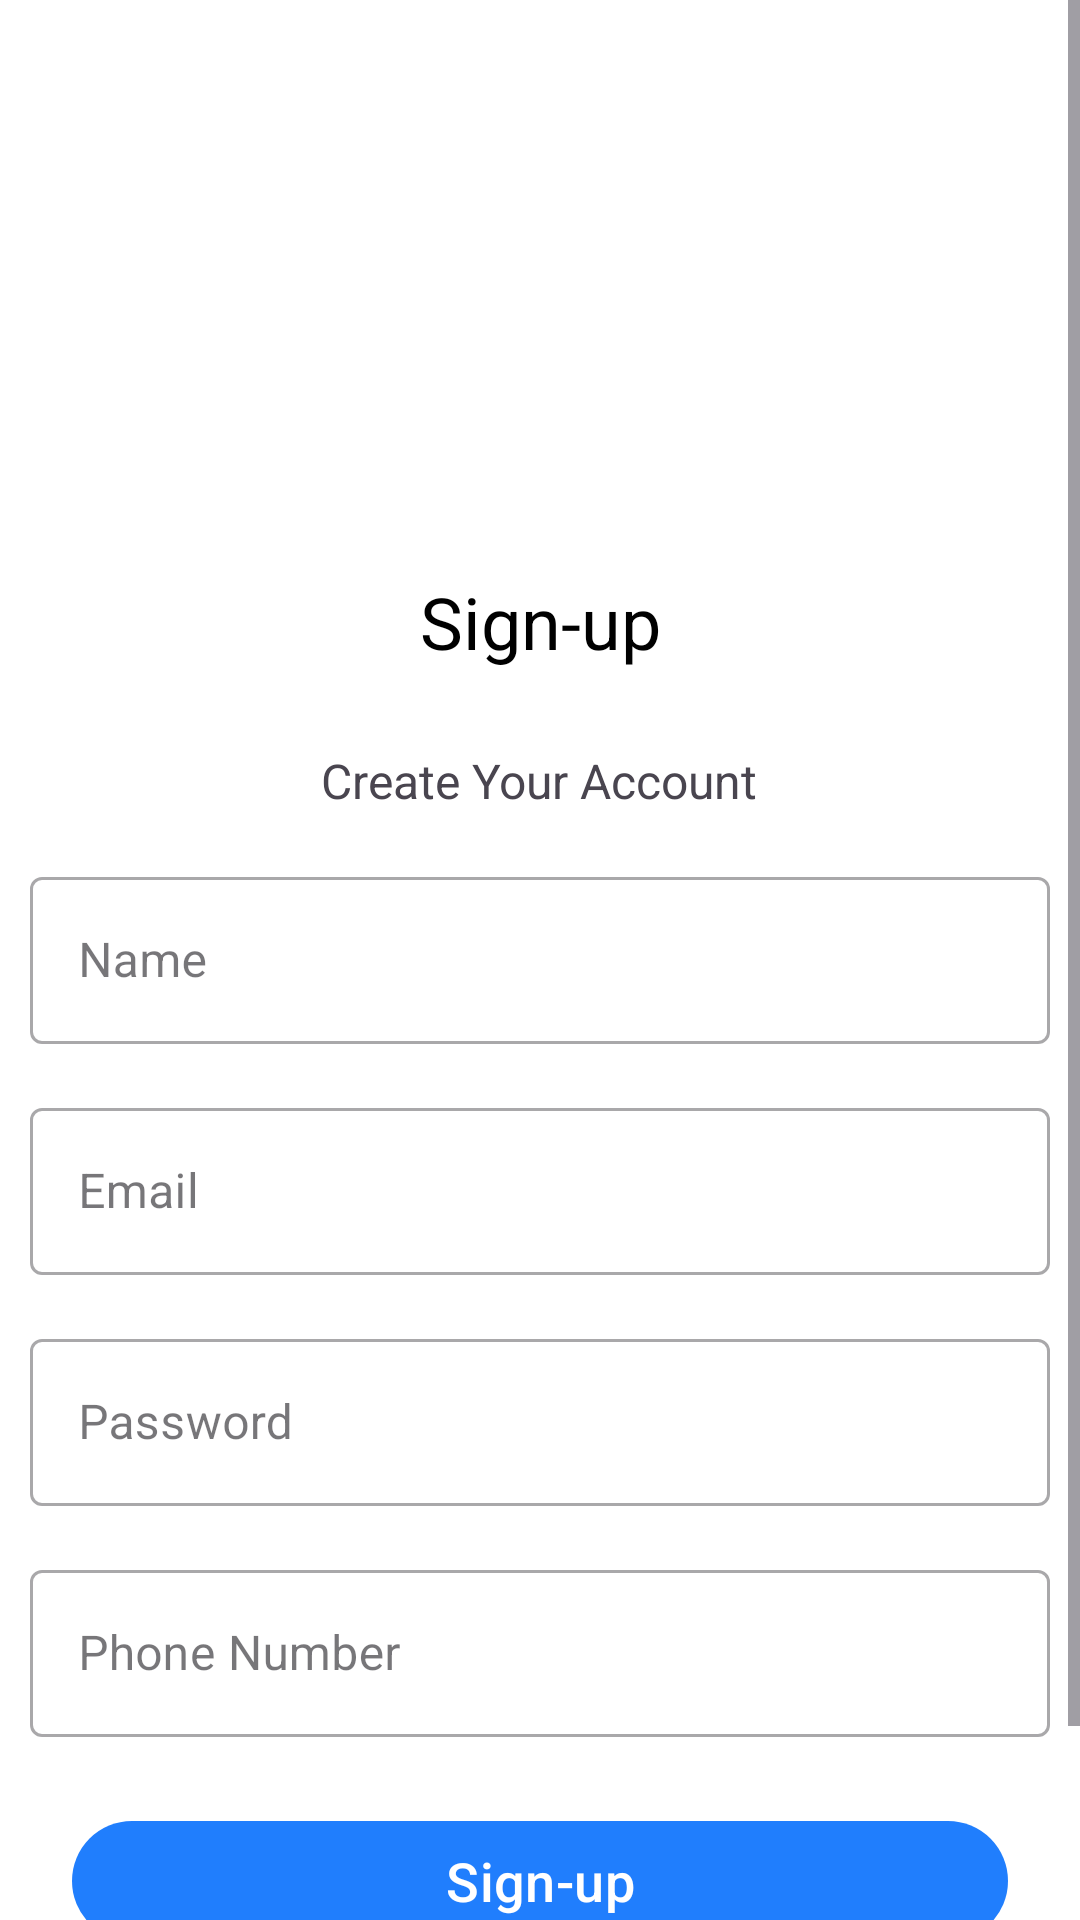

Here is an Android app screen rendered from its layout file. Give the layout XML and the strings, colors and styles it references.
<!-- AndroidManifest.xml: application theme Theme.SmartBudgetTrack -->
<!-- res/layout/activity_signup.xml -->
<?xml version="1.0" encoding="utf-8"?>
<ScrollView xmlns:android="http://schemas.android.com/apk/res/android"
    xmlns:app="http://schemas.android.com/apk/res-auto"
    xmlns:tools="http://schemas.android.com/tools"
    android:layout_width="match_parent"
    android:layout_height="match_parent"
    android:fillViewport="true"
    android:background="@android:color/white"
    tools:context=".SignupActivity">

    <LinearLayout
        android:layout_width="match_parent"
        android:layout_height="wrap_content"
        android:orientation="vertical"
        android:paddingBottom="32dp">

        
        <ImageView
            android:id="@+id/album_image"
            android:layout_width="202dp"
            android:layout_height="135dp"
            android:layout_gravity="center"
            android:layout_marginTop="40dp"
            android:scaleType="centerCrop"
            android:src="@drawable/saa" />

        
        <TextView
            android:id="@+id/textView"
            android:layout_width="match_parent"
            android:layout_height="wrap_content"
            android:padding="16dp"
            android:text="Sign-up"
            android:textAlignment="center"
            android:textColor="@android:color/black"
            android:textSize="24sp" />

        
        <TextView
            android:id="@+id/textViewSubTitle"
            android:layout_width="wrap_content"
            android:layout_height="wrap_content"
            android:text="Create Your Account"
            android:textSize="16sp"
            android:layout_gravity="center"
            android:layout_marginTop="10dp" />

        
        <com.google.android.material.textfield.TextInputLayout
            style="@style/Widget.MaterialComponents.TextInputLayout.OutlinedBox"
            android:layout_width="match_parent"
            android:layout_height="wrap_content"
            android:layout_marginTop="16dp"
            android:layout_marginStart="10dp"
            android:layout_marginEnd="10dp">

            <com.google.android.material.textfield.TextInputEditText
                android:id="@+id/nameEditText"
                android:layout_width="match_parent"
                android:layout_height="wrap_content"
                android:hint="Name"
                android:inputType="textPersonName"
                android:maxLines="1" />
        </com.google.android.material.textfield.TextInputLayout>

        
        <com.google.android.material.textfield.TextInputLayout
            style="@style/Widget.MaterialComponents.TextInputLayout.OutlinedBox"
            android:layout_width="match_parent"
            android:layout_height="wrap_content"
            android:layout_marginTop="16dp"
            android:layout_marginStart="10dp"
            android:layout_marginEnd="10dp">

            <com.google.android.material.textfield.TextInputEditText
                android:id="@+id/emailEditText"
                android:layout_width="match_parent"
                android:layout_height="wrap_content"
                android:hint="Email"
                android:inputType="textEmailAddress"
                android:maxLines="1" />
        </com.google.android.material.textfield.TextInputLayout>

        
        <com.google.android.material.textfield.TextInputLayout
            style="@style/Widget.MaterialComponents.TextInputLayout.OutlinedBox"
            android:layout_width="match_parent"
            android:layout_height="wrap_content"
            android:hint="Password"
            android:layout_marginTop="16dp"
            android:layout_marginStart="10dp"
            android:layout_marginEnd="10dp">

            <com.google.android.material.textfield.TextInputEditText
                android:id="@+id/passwordEditText"
                android:layout_width="match_parent"
                android:layout_height="wrap_content"
                android:inputType="textPassword"
                android:maxLines="1" />
        </com.google.android.material.textfield.TextInputLayout>

        
        <com.google.android.material.textfield.TextInputLayout
            style="@style/Widget.MaterialComponents.TextInputLayout.OutlinedBox"
            android:layout_width="match_parent"
            android:layout_height="wrap_content"
            android:hint="Phone Number"
            android:layout_marginTop="16dp"
            android:layout_marginStart="10dp"
            android:layout_marginEnd="10dp">

            <com.google.android.material.textfield.TextInputEditText
                android:id="@+id/phoneEditText"
                android:layout_width="match_parent"
                android:layout_height="wrap_content"
                android:inputType="phone"
                android:maxLines="1" />
        </com.google.android.material.textfield.TextInputLayout>

        
        <com.google.android.material.button.MaterialButton
            android:id="@+id/signupButton"
            android:layout_width="match_parent"
            android:layout_height="wrap_content"
            android:layout_marginTop="24dp"
            android:layout_marginStart="24dp"
            android:layout_marginEnd="24dp"
            android:text="Sign-up"
            android:textColor="@android:color/white"
            app:backgroundTint="#207efd"
            android:textSize="18sp" />

        
        <LinearLayout
            android:layout_width="wrap_content"
            android:layout_height="wrap_content"
            android:layout_gravity="center"
            android:layout_marginTop="10dp"
            android:orientation="horizontal">

            <TextView
                android:layout_width="wrap_content"
                android:layout_height="wrap_content"
                android:text="Already have an Account?"
                android:layout_marginEnd="5dp" />

            <TextView
                android:id="@+id/loginButton"
                android:layout_width="wrap_content"
                android:layout_height="wrap_content"
                android:text="Log In Here"
                android:textStyle="bold"
                android:textColor="#207efd" />
        </LinearLayout>

    </LinearLayout>
</ScrollView>
<!-- resources referenced by this layout -->
<resources>
  <!-- drawable saa: png bitmap (mipmap-anydpi-v26, 40324 bytes) -->
  <style name="Theme.SmartBudgetTrack" parent="Base.Theme.SmartBudgetTrack" />
  <style name="Base.Theme.SmartBudgetTrack" parent="Theme.Material3.DayNight.NoActionBar">
          
          
      </style>
</resources>
